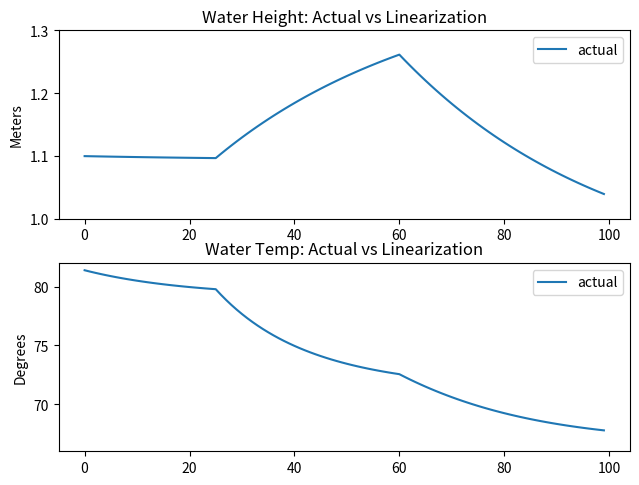

Generate this figure with matplotlib:

# coding: utf-8

# # Jacobian Linearization Example
# 
# In this example, we will investigate how accurate a simulation using jacobian linearization is compared to the true nonlinear system dynamics. The system in this scenario is a water mixing tank. There is a hot water source and a cold water source and the goal is to acheive water of a specific temperature. The following nonlinear equations govern the system:
# 
# \begin{equation}
# \begin{split}
# \dot{h}(t) &= \frac{1}{A_T}(q_C(t) + q_H(t) - C_DA_o\sqrt{2gh(t})) \\
# \dot{T}_T(t) &= \frac{1}{h(t)A_T}(q_C(t)[T_C - T_T(t)] + q_H(t)[T_H - T_T(t)]) \\
# \end{split}
# \end{equation}
# 
# $h(t)$ is the height of the tank, $q_C$ is the flow rate of the cold water, $q_H$ is the flow rate of the hot water, These flow rates are our controls. $A_T$, $C_D$, $g$, and $A_o$ are just some constants.
# 
# Let's define some constraints for our simulation.
# 
# \begin{equation}
# \begin{split}
# h(0) &= 1.10 \\
# T_T(0) &= 81.5 \\
# q_C(0) &= \begin{cases} 0.022 & 0 \leq t \leq 25 \\
#                        0.043 & 25 \leq t \leq 100 \\ \end{cases} \\
# q_H(0) &= \begin{cases} 0.14 & 0 \leq t \leq 60 \\
#                        0.105 & 60 \leq t \leq 100 \\ \end{cases} \\
# \end{split}
# \end{equation}
# 
# We picked these numbers because they're reasonably close to the equilibrium condition of $h=1, T_T=75$. Of course the control inputs are totally arbitrary, we just want to see the impact they have on height and water temperature.
# 
# For the true system dynamics, the simulation is simple. Given the starting variable, calculate $h(0)$ and $T_T(0)$. Then, use these new outputs as the inputs at the next time step.

# In[1]:

import numpy as np
import matplotlib.pyplot as plt
import matplotlib as mpl
mpl.rcParams['axes.formatter.useoffset'] = False


# In[22]:

def nonlinear_simulate(q_C, q_H, h0, T0, T_C=10, T_H=90, A_o=0.05, A_T=3, C_D=0.7, g=9.8, debug=False):
    h_t = h0
    T_T_t = T0
    H = []
    T = []
    for t in range(100):
        q_C_t = q_C(t)
        q_H_t = q_H(t)
        if debug:
            print(h_t, T_T_t, q_C_t, q_H_t)
        T_T_t += (q_C_t * (T_C - T_T_t) + q_H_t * (T_H - T_T_t)) / (h_t * A_T) 
        h_t += (q_C_t + q_H_t - C_D * A_o * np.sqrt(2 * g * h_t)) / A_T
        H.append(h_t)
        T.append(T_T_t)
        
    return H, T

def q_C(t):
    if t <= 25:
        return 0.022
    else:
        return 0.043
    
def q_H(t):
    if t <= 60:
        return 0.14
    else:
        return 0.105
    
def q_C_eq(t):
    return 0.029
    
def q_H_eq(t):
    return 0.126
    
actual_H, actual_T = nonlinear_simulate(q_C, q_H, 1.1, 81.5)


fig, ax = plt.subplots(nrows=2, ncols=1)
fig.tight_layout()
ax[0].set_ylim([1, 1.3])
ax[0].plot(actual_H, label="actual")
ax[0].set_title("Water Height: Actual vs Linearization")
ax[0].set_ylabel("Meters")
ax[0].legend()

ax[1].set_ylim([66, 82])
ax[1].plot(actual_T, label="actual")
ax[1].set_title("Water Temp: Actual vs Linearization")
ax[1].set_ylabel("Degrees")
ax[1].legend()

plt.show()


# In[ ]:



